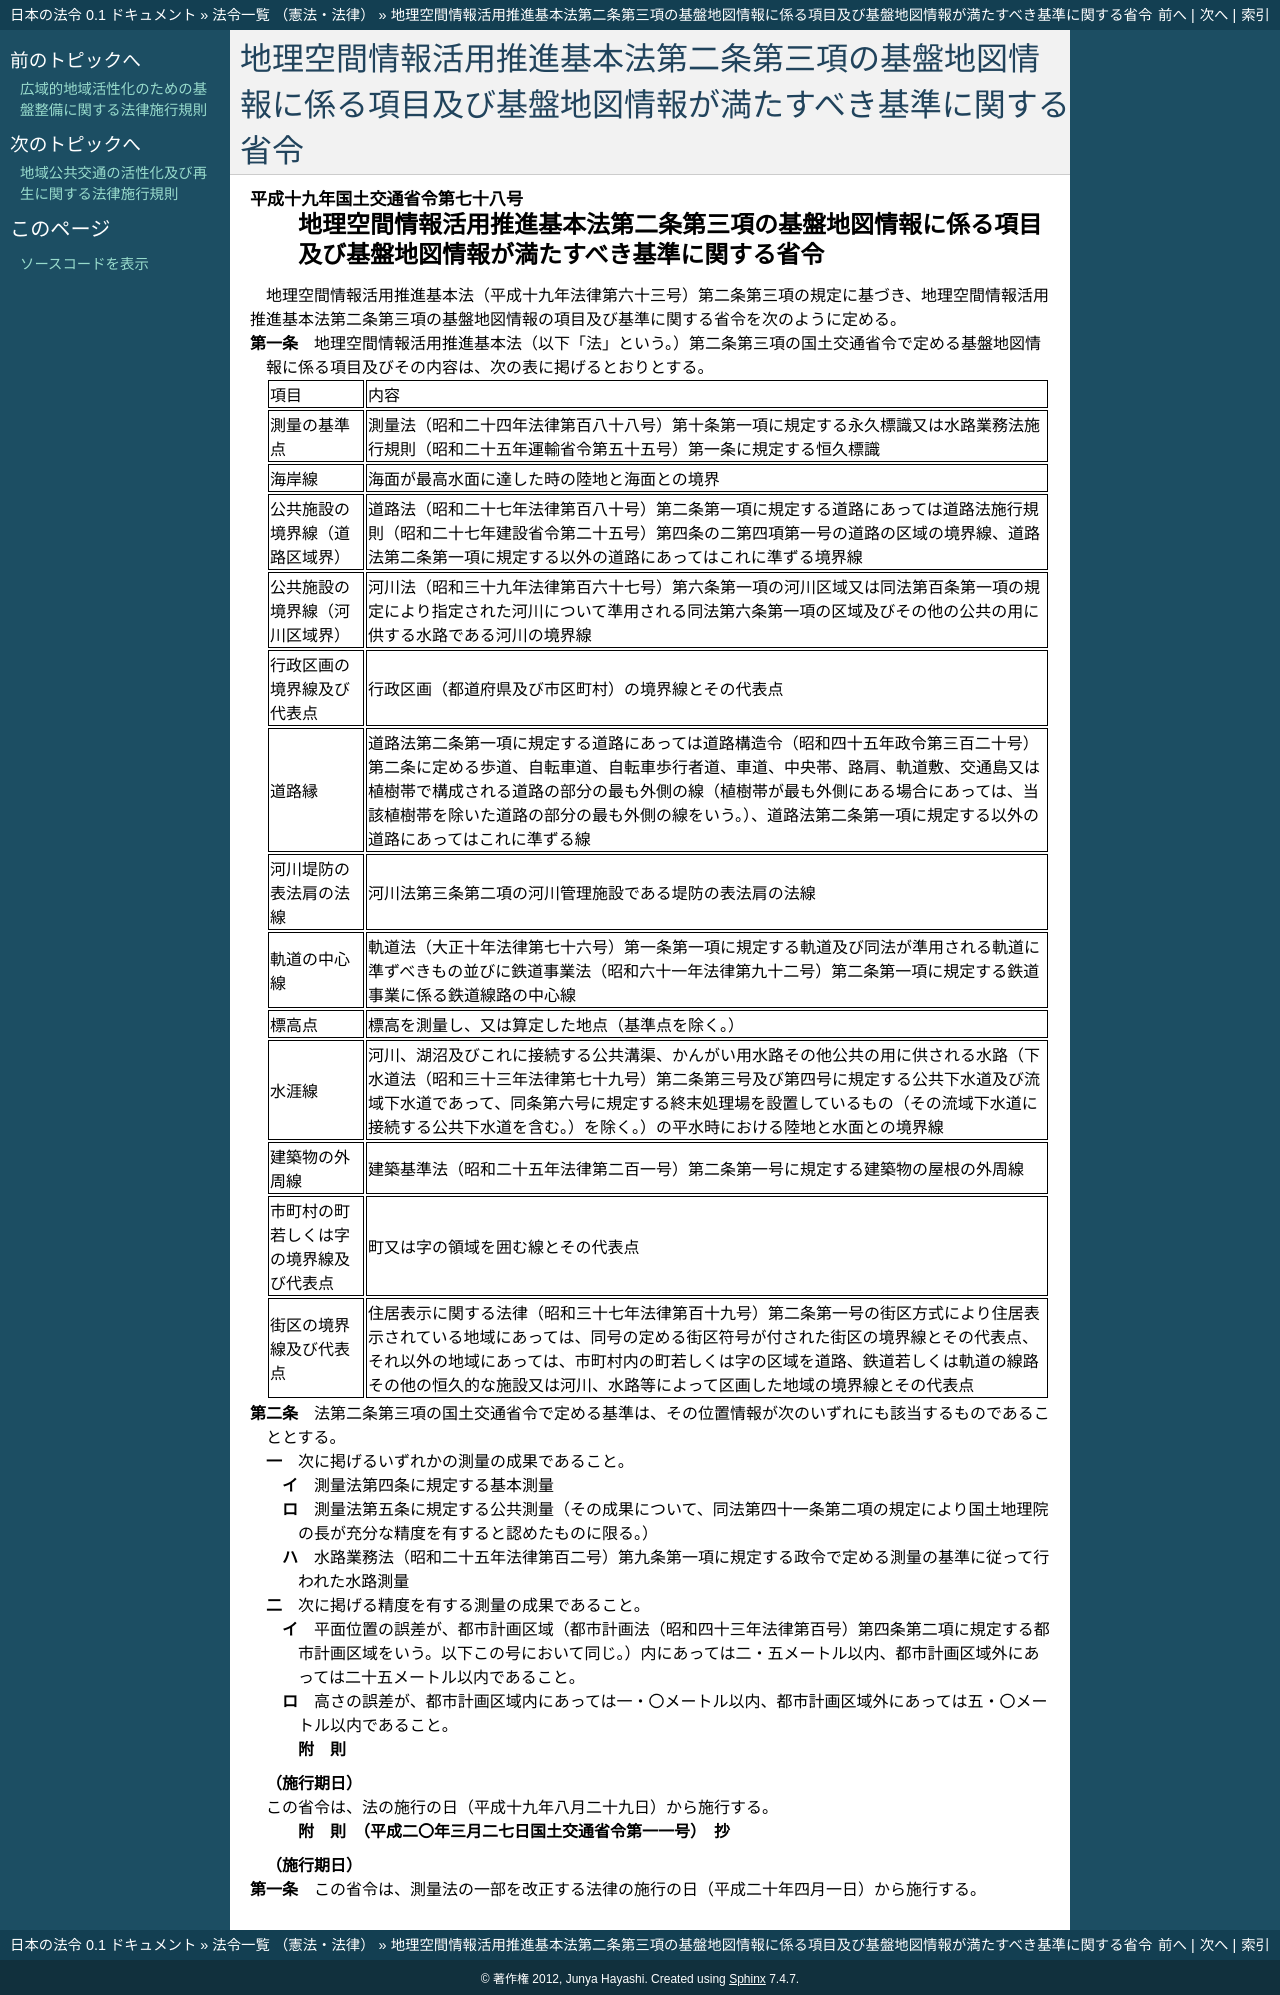

repository: ledmonster/japanese-law · page: doc/419/419M60000800078_20080401_420M60000800011.html · generator: sphinx

.. _419M60000800078_20080401_420M60000800011:

:orphan:

==========================================================================================================
地理空間情報活用推進基本法第二条第三項の基盤地図情報に係る項目及び基盤地図情報が満たすべき基準に関する省令
==========================================================================================================

.. raw:: html
    
    
    <main id="contentsLaw" class="active">
    <div id="innerDocument" class="active">
    
    
    
    
    <div style="margin-bottom: 12px;">
    <div id="lawTitleNo" style="font-size: 1.067rem; font-weight: bold;" class="_shokanBoxParent">平成十九年国土交通省令第七十八号<div class="_shokanBox"></div>
    <div class="_inyoBox" id="_inyo_"></div>
    </div>
    <div id="lawTitle" style="margin-left: 3rem; font-size: 1.5rem; font-weight: bold; line-height: 1.25em;" class="_shokanBoxParent">
    <span data-xpath="">地理空間情報活用推進基本法第二条第三項の基盤地図情報に係る項目及び基盤地図情報が満たすべき基準に関する省令</span><div class="_shokanBox" id="_shokan_"><div class="_shokanBtnIcons"></div></div>
    <div class="_inyoBox" id="_inyo_"></div>
    </div>
    </div><section id="EnactStatement" class="active EnactStatement"><div class="_div_EnactStatement _shokanBoxParent" style="text-indent: 1em;">
    <span data-xpath="">地理空間情報活用推進基本法（平成十九年法律第六十三号）第二条第三項の規定に基づき、地理空間情報活用推進基本法第二条第三項の基盤地図情報の項目及び基準に関する省令を次のように定める。</span><div class="_shokanBox" id="_shokan_"><div class="_shokanBtnIcons"></div></div>
    <div class="_inyoBox" id="_inyo_"></div>
    </div></section><section id="MainProvision" class="active MainProvision"><section id="" class="active Article"><div style="margin-left: 1em; text-indent: -1em;" id="" class="_div_ArticleTitle _shokanBoxParent">
    <span style="font-weight: bold;">第一条</span>　<span data-xpath="">地理空間情報活用推進基本法（以下「法」という。）第二条第三項の国土交通省令で定める基盤地図情報に係る項目及びその内容は、次の表に掲げるとおりとする。</span><div class="_shokanBox" id="_shokan_"><div class="_shokanBtnIcons"></div></div>
    <div class="_inyoBox" id="_inyo_"></div>
    </div>
    <div class="_shokanBoxParent">
    <table class="Table" style="margin-left: 1em;">
    <tr class="TableRow">
    <td style="border-top: black solid 1px; border-bottom: black solid 1px; border-left: black solid 1px; border-right: black solid 1px;" class="col-pad"><div><span data-xpath="">項目</span></div></td>
    <td style="border-top: black solid 1px; border-bottom: black solid 1px; border-left: black solid 1px; border-right: black solid 1px;" class="col-pad"><div><span data-xpath="">内容</span></div></td>
    </tr>
    <tr class="TableRow">
    <td style="border-top: black solid 1px; border-bottom: black solid 1px; border-left: black solid 1px; border-right: black solid 1px;" class="col-pad"><div><span data-xpath="">測量の基準点</span></div></td>
    <td style="border-top: black solid 1px; border-bottom: black solid 1px; border-left: black solid 1px; border-right: black solid 1px;" class="col-pad"><div><span data-xpath="">測量法（昭和二十四年法律第百八十八号）第十条第一項に規定する永久標識又は水路業務法施行規則（昭和二十五年運輸省令第五十五号）第一条に規定する恒久標識</span></div></td>
    </tr>
    <tr class="TableRow">
    <td style="border-top: black solid 1px; border-bottom: black solid 1px; border-left: black solid 1px; border-right: black solid 1px;" class="col-pad"><div><span data-xpath="">海岸線</span></div></td>
    <td style="border-top: black solid 1px; border-bottom: black solid 1px; border-left: black solid 1px; border-right: black solid 1px;" class="col-pad"><div><span data-xpath="">海面が最高水面に達した時の陸地と海面との境界</span></div></td>
    </tr>
    <tr class="TableRow">
    <td style="border-top: black solid 1px; border-bottom: black solid 1px; border-left: black solid 1px; border-right: black solid 1px;" class="col-pad"><div><span data-xpath="">公共施設の境界線（道路区域界）</span></div></td>
    <td style="border-top: black solid 1px; border-bottom: black solid 1px; border-left: black solid 1px; border-right: black solid 1px;" class="col-pad"><div><span data-xpath="">道路法（昭和二十七年法律第百八十号）第二条第一項に規定する道路にあっては道路法施行規則（昭和二十七年建設省令第二十五号）第四条の二第四項第一号の道路の区域の境界線、道路法第二条第一項に規定する以外の道路にあってはこれに準ずる境界線</span></div></td>
    </tr>
    <tr class="TableRow">
    <td style="border-top: black solid 1px; border-bottom: black solid 1px; border-left: black solid 1px; border-right: black solid 1px;" class="col-pad"><div><span data-xpath="">公共施設の境界線（河川区域界）</span></div></td>
    <td style="border-top: black solid 1px; border-bottom: black solid 1px; border-left: black solid 1px; border-right: black solid 1px;" class="col-pad"><div><span data-xpath="">河川法（昭和三十九年法律第百六十七号）第六条第一項の河川区域又は同法第百条第一項の規定により指定された河川について準用される同法第六条第一項の区域及びその他の公共の用に供する水路である河川の境界線</span></div></td>
    </tr>
    <tr class="TableRow">
    <td style="border-top: black solid 1px; border-bottom: black solid 1px; border-left: black solid 1px; border-right: black solid 1px;" class="col-pad"><div><span data-xpath="">行政区画の境界線及び代表点</span></div></td>
    <td style="border-top: black solid 1px; border-bottom: black solid 1px; border-left: black solid 1px; border-right: black solid 1px;" class="col-pad"><div><span data-xpath="">行政区画（都道府県及び市区町村）の境界線とその代表点</span></div></td>
    </tr>
    <tr class="TableRow">
    <td style="border-top: black solid 1px; border-bottom: black solid 1px; border-left: black solid 1px; border-right: black solid 1px;" class="col-pad"><div><span data-xpath="">道路縁</span></div></td>
    <td style="border-top: black solid 1px; border-bottom: black solid 1px; border-left: black solid 1px; border-right: black solid 1px;" class="col-pad"><div><span data-xpath="">道路法第二条第一項に規定する道路にあっては道路構造令（昭和四十五年政令第三百二十号）第二条に定める歩道、自転車道、自転車歩行者道、車道、中央帯、路肩、軌道敷、交通島又は植樹帯で構成される道路の部分の最も外側の線（植樹帯が最も外側にある場合にあっては、当該植樹帯を除いた道路の部分の最も外側の線をいう。）、道路法第二条第一項に規定する以外の道路にあってはこれに準ずる線</span></div></td>
    </tr>
    <tr class="TableRow">
    <td style="border-top: black solid 1px; border-bottom: black solid 1px; border-left: black solid 1px; border-right: black solid 1px;" class="col-pad"><div><span data-xpath="">河川堤防の表法肩の法線</span></div></td>
    <td style="border-top: black solid 1px; border-bottom: black solid 1px; border-left: black solid 1px; border-right: black solid 1px;" class="col-pad"><div><span data-xpath="">河川法第三条第二項の河川管理施設である堤防の表法肩の法線</span></div></td>
    </tr>
    <tr class="TableRow">
    <td style="border-top: black solid 1px; border-bottom: black solid 1px; border-left: black solid 1px; border-right: black solid 1px;" class="col-pad"><div><span data-xpath="">軌道の中心線</span></div></td>
    <td style="border-top: black solid 1px; border-bottom: black solid 1px; border-left: black solid 1px; border-right: black solid 1px;" class="col-pad"><div><span data-xpath="">軌道法（大正十年法律第七十六号）第一条第一項に規定する軌道及び同法が準用される軌道に準ずべきもの並びに鉄道事業法（昭和六十一年法律第九十二号）第二条第一項に規定する鉄道事業に係る鉄道線路の中心線</span></div></td>
    </tr>
    <tr class="TableRow">
    <td style="border-top: black solid 1px; border-bottom: black solid 1px; border-left: black solid 1px; border-right: black solid 1px;" class="col-pad"><div><span data-xpath="">標高点</span></div></td>
    <td style="border-top: black solid 1px; border-bottom: black solid 1px; border-left: black solid 1px; border-right: black solid 1px;" class="col-pad"><div><span data-xpath="">標高を測量し、又は算定した地点（基準点を除く。）</span></div></td>
    </tr>
    <tr class="TableRow">
    <td style="border-top: black solid 1px; border-bottom: black solid 1px; border-left: black solid 1px; border-right: black solid 1px;" class="col-pad"><div><span data-xpath="">水涯線</span></div></td>
    <td style="border-top: black solid 1px; border-bottom: black solid 1px; border-left: black solid 1px; border-right: black solid 1px;" class="col-pad"><div><span data-xpath="">河川、湖沼及びこれに接続する公共溝渠、かんがい用水路その他公共の用に供される水路（下水道法（昭和三十三年法律第七十九号）第二条第三号及び第四号に規定する公共下水道及び流域下水道であって、同条第六号に規定する終末処理場を設置しているもの（その流域下水道に接続する公共下水道を含む。）を除く。）の平水時における陸地と水面との境界線</span></div></td>
    </tr>
    <tr class="TableRow">
    <td style="border-top: black solid 1px; border-bottom: black solid 1px; border-left: black solid 1px; border-right: black solid 1px;" class="col-pad"><div><span data-xpath="">建築物の外周線</span></div></td>
    <td style="border-top: black solid 1px; border-bottom: black solid 1px; border-left: black solid 1px; border-right: black solid 1px;" class="col-pad"><div><span data-xpath="">建築基準法（昭和二十五年法律第二百一号）第二条第一号に規定する建築物の屋根の外周線</span></div></td>
    </tr>
    <tr class="TableRow">
    <td style="border-top: black solid 1px; border-bottom: black solid 1px; border-left: black solid 1px; border-right: black solid 1px;" class="col-pad"><div><span data-xpath="">市町村の町若しくは字の境界線及び代表点</span></div></td>
    <td style="border-top: black solid 1px; border-bottom: black solid 1px; border-left: black solid 1px; border-right: black solid 1px;" class="col-pad"><div><span data-xpath="">町又は字の領域を囲む線とその代表点</span></div></td>
    </tr>
    <tr class="TableRow">
    <td style="border-top: black solid 1px; border-bottom: black solid 1px; border-left: black solid 1px; border-right: black solid 1px;" class="col-pad"><div><span data-xpath="">街区の境界線及び代表点</span></div></td>
    <td style="border-top: black solid 1px; border-bottom: black solid 1px; border-left: black solid 1px; border-right: black solid 1px;" class="col-pad"><div><span data-xpath="">住居表示に関する法律（昭和三十七年法律第百十九号）第二条第一号の街区方式により住居表示されている地域にあっては、同号の定める街区符号が付された街区の境界線とその代表点、それ以外の地域にあっては、市町村内の町若しくは字の区域を道路、鉄道若しくは軌道の線路その他の恒久的な施設又は河川、水路等によって区画した地域の境界線とその代表点</span></div></td>
    </tr>
    </table>
    <div class="_shokanBox"></div>
    <div class="_inyoBox"></div>
    </div></section><section id="" class="active Article"><div style="margin-left: 1em; text-indent: -1em;" id="" class="_div_ArticleTitle _shokanBoxParent">
    <span style="font-weight: bold;">第二条</span>　<span data-xpath="">法第二条第三項の国土交通省令で定める基準は、その位置情報が次のいずれにも該当するものであることとする。</span><div class="_shokanBox" id="_shokan_"><div class="_shokanBtnIcons"></div></div>
    <div class="_inyoBox" id="_inyo_"></div>
    </div>
    <div id="" style="margin-left: 2em; text-indent: -1em;" class="_div_ItemSentence _shokanBoxParent">
    <span style="font-weight: bold;">一</span>　<span data-xpath="">次に掲げるいずれかの測量の成果であること。</span><div class="_shokanBox" id="_shokan_"><div class="_shokanBtnIcons"></div></div>
    <div class="_inyoBox" id="_inyo_"></div>
    </div>
    <div style="margin-left: 3em; text-indent: -1em;" class="_div_Subitem1Sentence _shokanBoxParent">
    <span style="font-weight: bold;">イ</span>　<span data-xpath="">測量法第四条に規定する基本測量</span><div class="_shokanBox" id="_shokan_"><div class="_shokanBtnIcons"></div></div>
    <div class="_inyoBox"></div>
    </div>
    <div style="margin-left: 3em; text-indent: -1em;" class="_div_Subitem1Sentence _shokanBoxParent">
    <span style="font-weight: bold;">ロ</span>　<span data-xpath="">測量法第五条に規定する公共測量（その成果について、同法第四十一条第二項の規定により国土地理院の長が充分な精度を有すると認めたものに限る。）</span><div class="_shokanBox" id="_shokan_"><div class="_shokanBtnIcons"></div></div>
    <div class="_inyoBox"></div>
    </div>
    <div style="margin-left: 3em; text-indent: -1em;" class="_div_Subitem1Sentence _shokanBoxParent">
    <span style="font-weight: bold;">ハ</span>　<span data-xpath="">水路業務法（昭和二十五年法律第百二号）第九条第一項に規定する政令で定める測量の基準に従って行われた水路測量</span><div class="_shokanBox" id="_shokan_"><div class="_shokanBtnIcons"></div></div>
    <div class="_inyoBox"></div>
    </div>
    <div id="" style="margin-left: 2em; text-indent: -1em;" class="_div_ItemSentence _shokanBoxParent">
    <span style="font-weight: bold;">二</span>　<span data-xpath="">次に掲げる精度を有する測量の成果であること。</span><div class="_shokanBox" id="_shokan_"><div class="_shokanBtnIcons"></div></div>
    <div class="_inyoBox" id="_inyo_"></div>
    </div>
    <div style="margin-left: 3em; text-indent: -1em;" class="_div_Subitem1Sentence _shokanBoxParent">
    <span style="font-weight: bold;">イ</span>　<span data-xpath="">平面位置の誤差が、都市計画区域（都市計画法（昭和四十三年法律第百号）第四条第二項に規定する都市計画区域をいう。以下この号において同じ。）内にあっては二・五メートル以内、都市計画区域外にあっては二十五メートル以内であること。</span><div class="_shokanBox" id="_shokan_"><div class="_shokanBtnIcons"></div></div>
    <div class="_inyoBox"></div>
    </div>
    <div style="margin-left: 3em; text-indent: -1em;" class="_div_Subitem1Sentence _shokanBoxParent">
    <span style="font-weight: bold;">ロ</span>　<span data-xpath="">高さの誤差が、都市計画区域内にあっては一・〇メートル以内、都市計画区域外にあっては五・〇メートル以内であること。</span><div class="_shokanBox" id="_shokan_"><div class="_shokanBtnIcons"></div></div>
    <div class="_inyoBox"></div>
    </div></section></section><section id="" class="active SupplProvision"><div class="_div_SupplProvisionLabel SupplProvisionLabel _shokanBoxParent" style="margin-bottom: 10px; margin-left: 3em; font-weight: bold;">
    <span data-xpath="">附　則</span><div class="_shokanBox" id="_shokan_"><div class="_shokanBtnIcons"></div></div>
    <div class="_inyoBox" id="_inyo_"></div>
    </div>
    <section class="active Paragraph"><div id="" style="margin-left: 1em; font-weight: bold;" class="_div_ParagraphCaption _shokanBoxParent">
    <span data-xpath="">（施行期日）</span><div class="_shokanBox"></div>
    <div class="_inyoBox"></div>
    </div>
    <div style="text-indent: 1em;" class="_div_ParagraphSentence _shokanBoxParent">
    <span data-xpath="">この省令は、法の施行の日（平成十九年八月二十九日）から施行する。</span><div class="_shokanBox" id="_shokan_"><div class="_shokanBtnIcons"></div></div>
    <div class="_inyoBox" id="_inyo_"></div>
    </div></section></section><section id="" class="active SupplProvision"><div class="_div_SupplProvisionLabel SupplProvisionLabel _shokanBoxParent" style="margin-bottom: 10px; margin-left: 3em; font-weight: bold;">
    <span data-xpath="">附　則</span>　（平成二〇年三月二七日国土交通省令第一一号）　抄<div class="_shokanBox" id="_shokan_"><div class="_shokanBtnIcons"></div></div>
    <div class="_inyoBox" id="_inyo_"></div>
    </div>
    <section id="" class="active Article"><div style="margin-left: 1em; font-weight: bold;" class="_div_ArticleCaption _shokanBoxParent">
    <span data-xpath="">（施行期日）</span><div class="_shokanBox" id="_shokan_"><div class="_shokanBtnIcons"></div></div>
    <div class="_inyoBox" id="_inyo_"></div>
    </div>
    <div style="margin-left: 1em; text-indent: -1em;" id="" class="_div_ArticleTitle _shokanBoxParent">
    <span style="font-weight: bold;">第一条</span>　<span data-xpath="">この省令は、測量法の一部を改正する法律の施行の日（平成二十年四月一日）から施行する。</span><div class="_shokanBox" id="_shokan_"><div class="_shokanBtnIcons"></div></div>
    <div class="_inyoBox" id="_inyo_"></div>
    </div></section></section>
    
    
    
    
    
    </div>
    </main>
    
    
